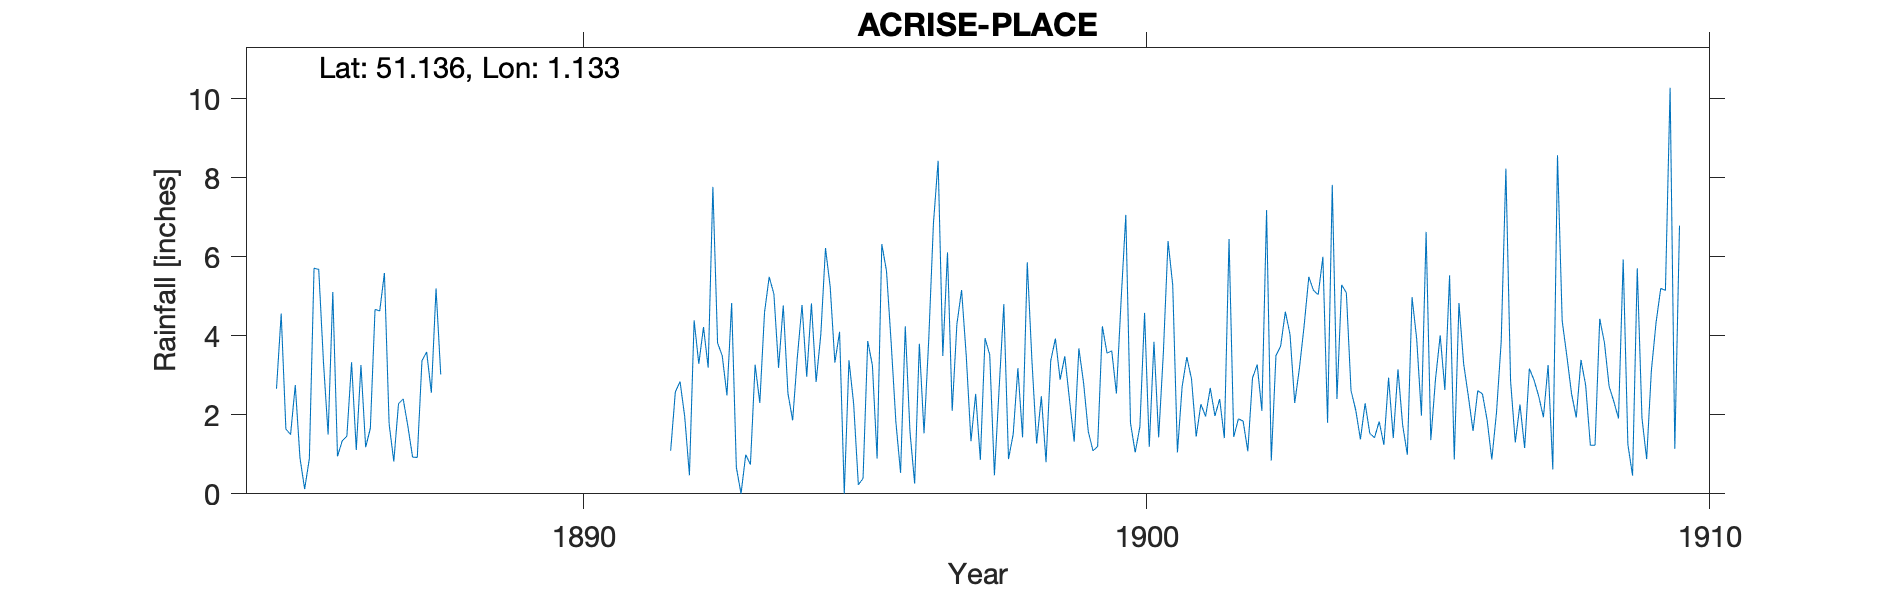

Source data for this figure (header and first rows):
ACRISE-PLACE, , , , , , , , , , , , , , , , , , , , , , , 
Grid ref, TR192421, Long, 1.133, Lat, 51.14, Elevation, 500, ft, , , , , , , , , , , , , , , 
Station no, RR1729, , , , , , , , , , , , , , , , , , , , , , 
, 1880, 1881, 1882, 1883, 1884, 1885, 1886, 1887, 1888, 1889, 1890, 1891, 1892, 1893, 1894, 1895, 1896, 1897, 1898, 1899, 1900, 1901, 1902
January, , , , , , 2.66, 5.11, 1.77, , , , , 1.09, 2.49, 4.77, 4.1, 1.82, 2.1, 0.88, 3.48, 4.9, 1.05, 1.44
February, , , , , , 4.56, 0.95, 0.82, , , , , 2.58, 4.83, 2.54, 0, 0.53, 4.29, 1.51, 2.38, 7.06, 2.71, 1.9
March, , , , , , 1.64, 1.34, 2.28, , , , , 2.84, 0.67, 1.86, 3.38, 4.24, 5.16, 3.18, 1.32, 1.79, 3.46, 1.84
April, , , , , , 1.5, 1.46, 2.4, , , , , 1.95, 0, 3.46, 2.28, 1.58, 3.49, 1.43, 3.68, 1.05, 2.91, 1.08
May, , , , , , 2.75, 3.33, 1.71, , , , , 0.47, 0.99, 4.78, 0.23, 0.26, 1.33, 5.86, 2.81, 1.7, 1.45, 2.93
June, , , , , , 0.91, 1.11, 0.93, , , , , 4.39, 0.74, 2.96, 0.39, 3.8, 2.53, 3.36, 1.58, 4.58, 2.27, 3.27
July, , , , , , 0.12, 3.26, 0.92, , , , , 3.29, 3.27, 4.82, 3.87, 1.53, 0.86, 1.27, 1.09, 1.19, 1.96, 2.1
August, , , , , , 0.89, 1.18, 3.37, , , , , 4.22, 2.3, 2.83, 3.25, 3.9, 3.94, 2.47, 1.2, 3.85, 2.68, 7.18
September, , , , , , 5.71, 1.66, 3.59, , , , , 3.19, 4.59, 4.03, 0.89, 6.84, 3.52, 0.8, 4.24, 1.43, 1.97, 0.84
October, , , , , , 5.68, 4.67, 2.56, , , , , 7.77, 5.49, 6.22, 6.32, 8.43, 0.47, 3.37, 3.56, 3.56, 2.4, 3.5
November, , , , , , 3.35, 4.63, 5.2, , , , , 3.82, 5.06, 5.24, 5.64, 3.49, 2.66, 3.93, 3.62, 6.4, 1.41, 3.74
December, , , , , , 1.5, 5.59, 3.02, , , , , 3.49, 3.19, 3.32, 3.81, 6.11, 4.8, 2.89, 2.54, 5.28, 6.45, 4.61
Total, , , , , , 31.27, 34.29, 28.57, , , , , 39.1, 33.62, 46.83, 34.16, 42.53, 35.15, 30.95, 31.5, 42.79, 30.72, 34.43
